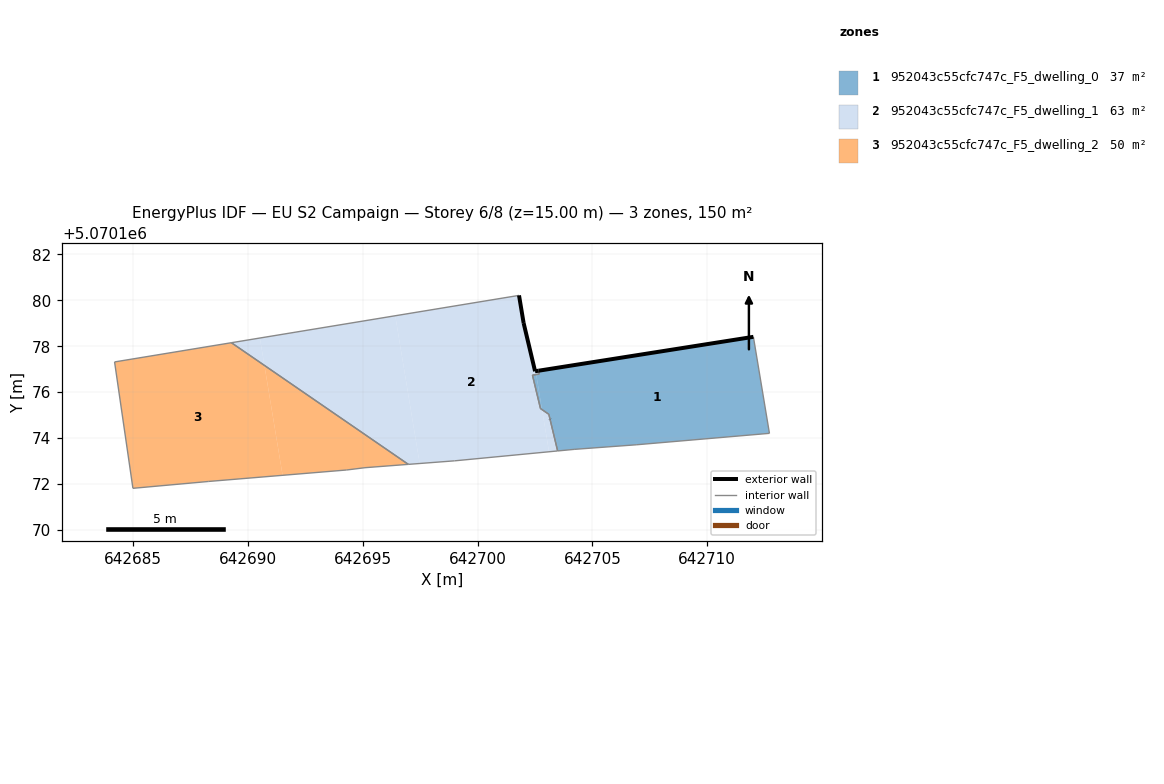
=== STOREY PLAN SPEC (per zone: floor XY polygon, exterior-wall plan segments, windows/doors) ===
zone 1: 952043c55cfc747c_F5_dwelling_0  (37.2 m²)
  floor: (642712.71, 5070174.21) (642712.01, 5070178.41) (642702.65, 5070176.93) (642702.68, 5070176.79) (642702.55, 5070176.77) (642702.80, 5070175.24) (642703.10, 5070175.03) (642703.48, 5070173.44) (642704.20, 5070173.51) (642706.90, 5070173.71)
  floor: (642702.80, 5070175.24) (642702.55, 5070176.77) (642702.39, 5070176.74) (642702.73, 5070175.29)
  exterior wall: (642702.65, 5070176.93) – (642712.01, 5070178.41)  [9.5 m]
  exterior wall: (642703.15, 5070174.82) – (642703.15, 5070174.82)  [0.0 m]
  interior walls: 12
zone 2: 952043c55cfc747c_F5_dwelling_1  (63.0 m²)
  floor: (642703.11, 5070173.40) (642702.80, 5070175.24) (642702.73, 5070175.29) (642702.39, 5070176.74) (642702.55, 5070176.77) (642702.53, 5070176.91) (642702.50, 5070176.91) (642702.00, 5070179.01) (642701.80, 5070180.21) (642696.41, 5070179.33) (642697.47, 5070172.89) (642699.00, 5070173.01)
  floor: (642703.48, 5070173.44) (642703.17, 5070174.73) (642703.10, 5070175.03) (642702.80, 5070175.24) (642703.11, 5070173.40)
  floor: (642697.47, 5070172.89) (642696.41, 5070179.33) (642690.52, 5070178.36) (642690.71, 5070177.16) (642696.98, 5070172.85)
  floor: (642702.68, 5070176.79) (642702.65, 5070176.93) (642702.58, 5070176.92) (642702.53, 5070176.91) (642702.55, 5070176.77)
  floor: (642690.71, 5070177.16) (642690.52, 5070178.36) (642689.27, 5070178.15)
  exterior wall: (642701.80, 5070180.21) – (642702.00, 5070179.01)  [1.2 m]
  exterior wall: (642702.00, 5070179.01) – (642702.50, 5070176.91)  [2.2 m]
  exterior wall: (642702.50, 5070176.91) – (642702.65, 5070176.93)  [0.2 m]
  interior walls: 14
zone 3: 952043c55cfc747c_F5_dwelling_2  (50.1 m²)
  floor: (642696.98, 5070172.85) (642690.71, 5070177.16) (642691.50, 5070172.38) (642694.29, 5070172.61) (642695.09, 5070172.71)
  floor: (642691.50, 5070172.38) (642690.71, 5070177.16) (642689.27, 5070178.15) (642684.19, 5070177.32) (642684.98, 5070171.81) (642688.29, 5070172.11)
  interior walls: 7

=== DERIVED (storey summary) ===
Building: EU S2 Campaign
Storey: 6 of 8  (floor level z = 15.00 m)
Storey gross floor area: 150.2 m²
Zones on this storey: 3
  - 952043c55cfc747c_F5_dwelling_0: floor 37.2 m²; exterior wall 9.5 m (28.4 m²); WWR 0.0%
  - 952043c55cfc747c_F5_dwelling_1: floor 63.0 m²; exterior wall 3.5 m (10.6 m²); WWR 0.0%
  - 952043c55cfc747c_F5_dwelling_2: floor 50.1 m²
Zone adjacency (shared interzone walls):
  - 952043c55cfc747c_F5_dwelling_0 ↔ 952043c55cfc747c_F5_dwelling_1
  - 952043c55cfc747c_F5_dwelling_1 ↔ 952043c55cfc747c_F5_dwelling_2